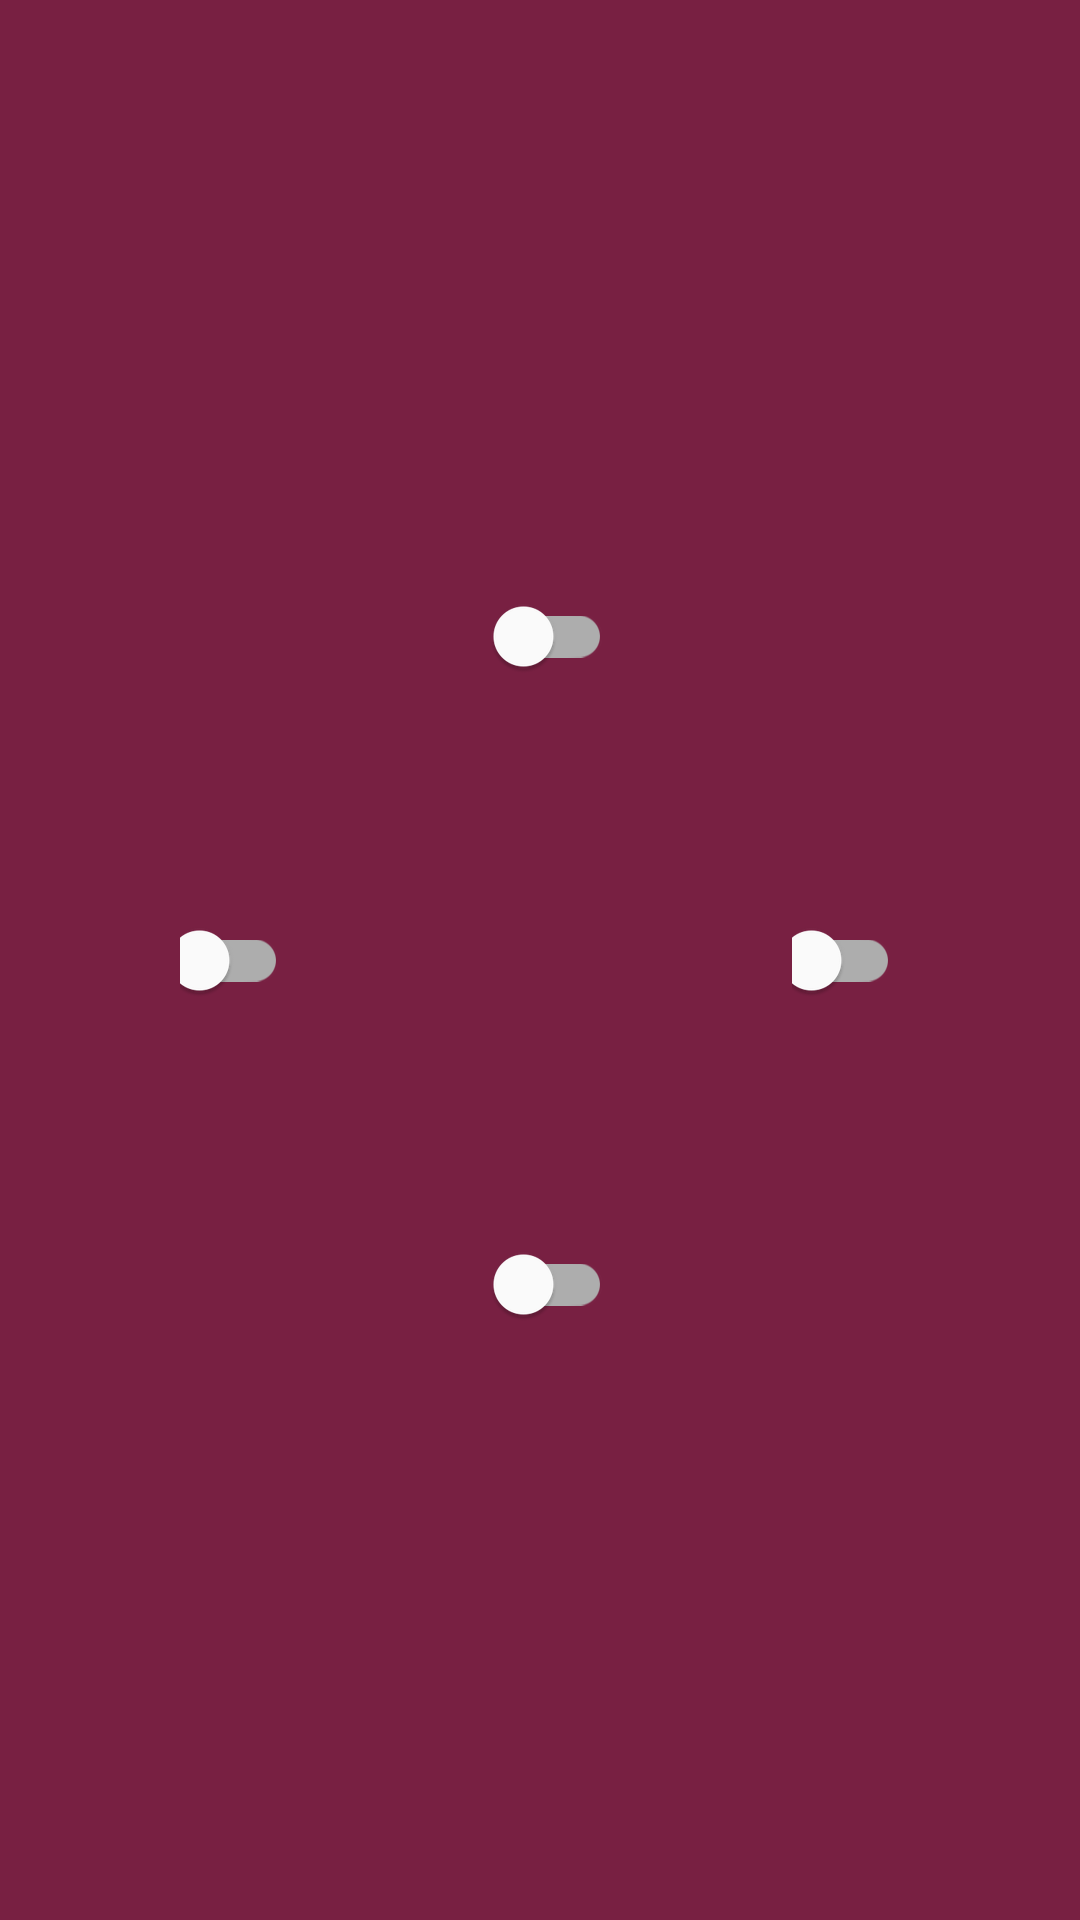

Write the Android layout XML for this screen, with the resource values it uses.
<!-- AndroidManifest.xml: application theme Theme.CHI_2_UI -->
<!-- res/layout/fragment_switch.xml -->
<?xml version="1.0" encoding="utf-8"?>
<RelativeLayout xmlns:android="http://schemas.android.com/apk/res/android"
    xmlns:tools="http://schemas.android.com/tools"
    android:layout_width="match_parent"
    android:layout_height="match_parent"
    android:background="@color/background"
    tools:context=".ui.SwitchFragment">

    <com.google.android.material.switchmaterial.SwitchMaterial
        android:id="@+id/switch_center"
        android:layout_width="wrap_content"
        android:layout_height="wrap_content"
        android:layout_centerInParent="true"
        android:visibility="invisible" />

    <com.google.android.material.switchmaterial.SwitchMaterial
        android:id="@+id/switch_upper"
        android:layout_width="wrap_content"
        android:layout_height="wrap_content"
        android:layout_above="@+id/switch_center"
        android:layout_centerHorizontal="true"
        android:layout_margin="60dp" />

    <com.google.android.material.switchmaterial.SwitchMaterial
        android:id="@+id/switch_bottom"
        android:layout_width="wrap_content"
        android:layout_height="wrap_content"
        android:layout_below="@+id/switch_center"
        android:layout_centerHorizontal="true"
        android:layout_margin="60dp" />

    <com.google.android.material.switchmaterial.SwitchMaterial
        android:id="@+id/switch_left"
        android:layout_width="wrap_content"
        android:layout_height="wrap_content"
        android:layout_centerVertical="true"
        android:layout_margin="60dp"
        android:layout_toStartOf="@+id/switch_center" />

    <com.google.android.material.switchmaterial.SwitchMaterial
        android:id="@+id/switch_right"
        android:layout_width="wrap_content"
        android:layout_height="wrap_content"
        android:layout_centerVertical="true"
        android:layout_margin="60dp"
        android:layout_toEndOf="@+id/switch_center" />

</RelativeLayout>
<!-- resources referenced by this layout -->
<resources>
  <color name="background">#782042</color>
  <style name="Theme.CHI_2_UI" parent="Theme.MaterialComponents.DayNight.DarkActionBar">
          
          <item name="colorPrimary">@color/purple_500</item>
          <item name="colorPrimaryVariant">@color/purple_700</item>
          <item name="colorOnPrimary">@color/white</item>
          
          <item name="colorSecondary">@color/teal_200</item>
          <item name="colorSecondaryVariant">@color/teal_700</item>
          <item name="colorOnSecondary">@color/black</item>
          
          <item name="android:statusBarColor" tools:targetApi="l">?attr/colorPrimaryVariant</item>
          
      </style>
  <color name="purple_500">#FF6200EE</color>
  <color name="purple_700">#FF3700B3</color>
  <color name="white">#FFFFFFFF</color>
  <color name="teal_200">#FF03DAC5</color>
  <color name="teal_700">#FF018786</color>
  <color name="black">#FF000000</color>
</resources>
